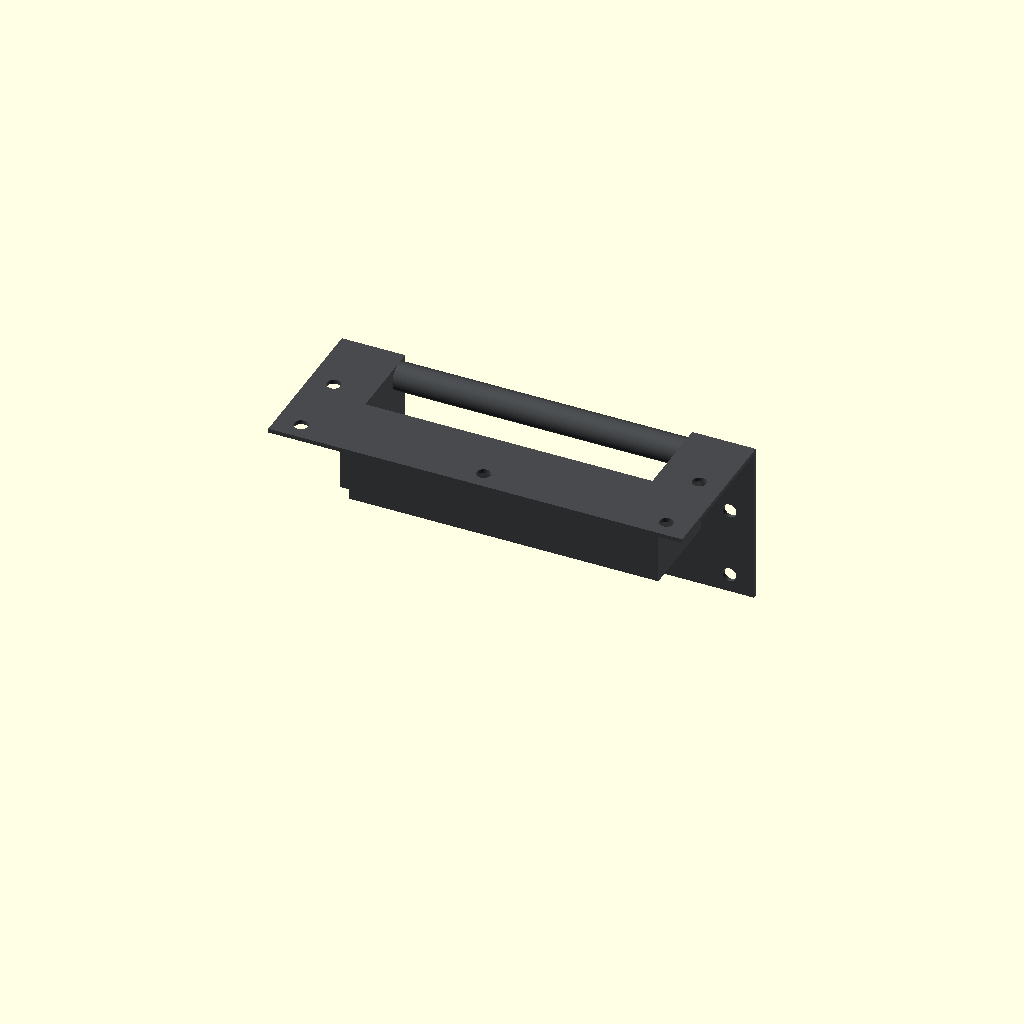
Cell 1: the model at its default parameters.
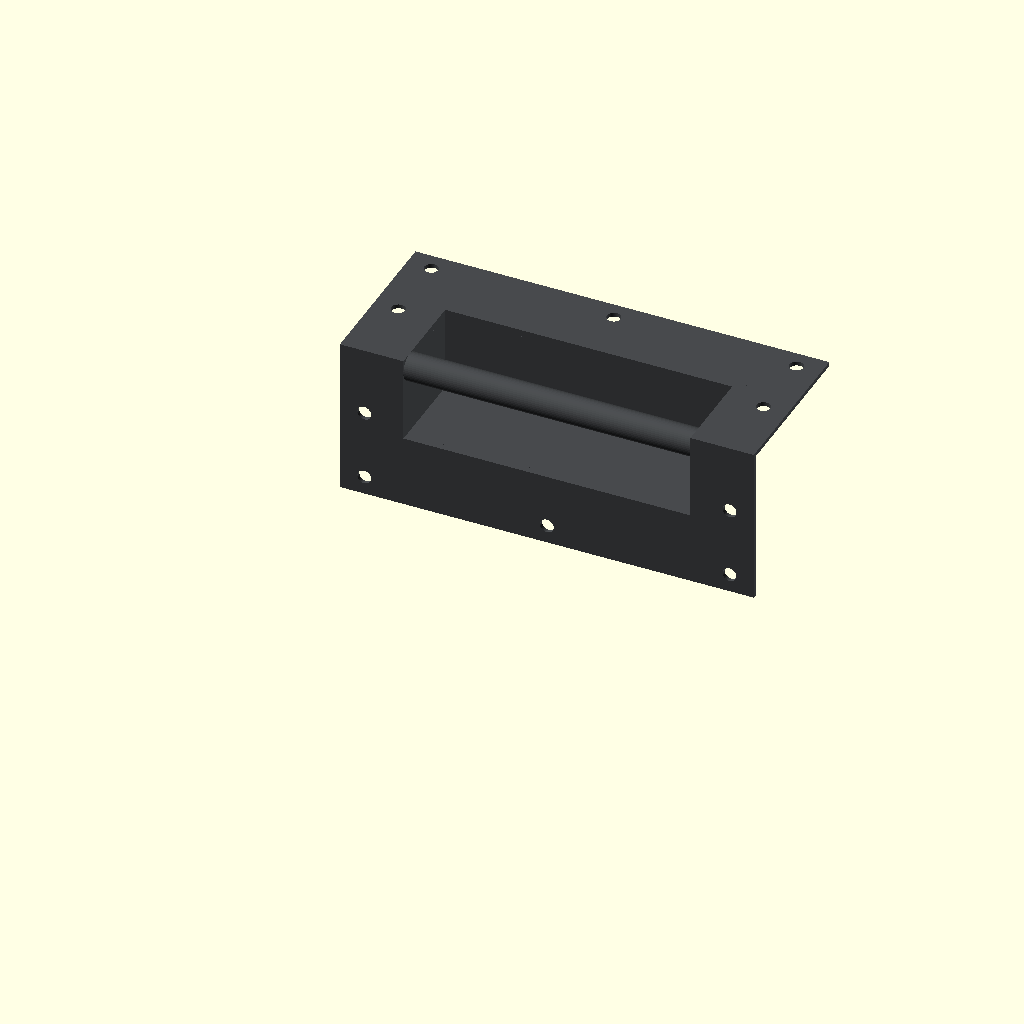
Cell 2 — component_orientation set to "print", the other parameters unchanged.
One fixed orthographic camera (rotation 55°, 0°, 25°; colour scheme Cornfield) for every cell.
Source of the model, cad/v1.0/components/top_center_handle.scad:
// ============================================================================
// Top center handle
//
// Purchased black recessed corner handle mounted in the center of the top
// wooden panel. Geometry is defined in local component coordinates:
// - X: handle width
// - Y: depth, extending toward negative Y
// - Z: height, extending toward negative Z
// - origin: rear/top corner at the center of the handle
// ============================================================================

/* [Component view] */

component_orientation = "model"; // [model,print]
show_mounting_holes = true;

/* [Geometry quality] */

curve_segments = 48;
$fn = curve_segments;

module top_center_handle(
    total_width=150,
    flange_depth=57.2,
    material_thickness=1.5,
    opening_width=104,
    opening_depth=35,
    cup_wall=4,
    cup_back=4,
    cup_bottom=4,
    cup_depth=35,
    cup_height=35,
    grip_bar_diameter=10,
    grip_bar_inset=1.5,
    mounting_hole_diameter=5,
    mounting_hole_outer_x=66.2,
    mounting_hole_front_y=25,
    mounting_hole_rear_y=50.6,
    include_mounting_holes=true
) {
    cup_width = opening_width + 2*cup_wall;
    grip_bar_y =
        -material_thickness - grip_bar_diameter/2 + grip_bar_inset;
    grip_bar_z =
        -grip_bar_diameter/2 + grip_bar_inset;

    assert(total_width > opening_width,
        "total_width must be greater than opening_width.");
    assert(flange_depth > opening_depth,
        "flange_depth must be greater than opening_depth.");
    assert(cup_depth > cup_back + material_thickness,
        "The cup needs space behind the opening.");

    color([0.28,0.29,0.30,1])
    union() {
        difference() {
            union() {
                // Horizontal top flange.
                translate([-total_width/2,-flange_depth,0])
                    cube([total_width,flange_depth,material_thickness]);

                // Vertical rear flange.
                translate([
                    -total_width/2,
                    -material_thickness,
                    -flange_depth
                ])
                    cube([
                        total_width,
                        material_thickness,
                        flange_depth
                    ]);

                // Cup surrounding the hand opening.
                translate([-cup_width/2,-cup_depth,-cup_height])
                    cube([cup_width,cup_depth,cup_height]);
            }

            // Inner cup space; rear wall, bottom and side walls remain.
            translate([
                -opening_width/2,
                -cup_depth+cup_back,
                -cup_height+cup_bottom
            ])
                cube([
                    opening_width,
                    cup_depth-cup_back-material_thickness,
                    cup_height-cup_bottom+1
                ]);

            // Vertical hand opening.
            translate([
                -opening_width/2,
                -material_thickness-1,
                -cup_height+cup_bottom
            ])
                cube([
                    opening_width,
                    material_thickness+2,
                    opening_depth
                ]);

            // Horizontal hand opening.
            translate([
                -opening_width/2,
                -cup_depth+cup_back,
                -1
            ])
                cube([
                    opening_width,
                    opening_depth,
                    material_thickness+2
                ]);

            if(include_mounting_holes) {
                // Five holes in the horizontal flange.
                for(x=[-mounting_hole_outer_x,mounting_hole_outer_x])
                    translate([x,-mounting_hole_front_y,-1])
                        cylinder(
                            h=material_thickness+2,
                            d=mounting_hole_diameter
                        );

                for(x=[-mounting_hole_outer_x,0,mounting_hole_outer_x])
                    translate([x,-mounting_hole_rear_y,-1])
                        cylinder(
                            h=material_thickness+2,
                            d=mounting_hole_diameter
                        );

                // Five matching holes in the vertical flange.
                for(x=[-mounting_hole_outer_x,mounting_hole_outer_x])
                    translate([
                        x,
                        -material_thickness-1,
                        -mounting_hole_front_y
                    ])
                        rotate([-90,0,0])
                            cylinder(
                                h=material_thickness+2,
                                d=mounting_hole_diameter
                            );

                for(x=[-mounting_hole_outer_x,0,mounting_hole_outer_x])
                    translate([
                        x,
                        -material_thickness-1,
                        -mounting_hole_rear_y
                    ])
                        rotate([-90,0,0])
                            cylinder(
                                h=material_thickness+2,
                                d=mounting_hole_diameter
                            );
            }
        }

        // Grip bar is added after cutting the openings.
        translate([
            -opening_width/2,
            grip_bar_y,
            grip_bar_z
        ])
            rotate([0,90,0])
                cylinder(
                    h=opening_width,
                    d=grip_bar_diameter
                );
    }
}

module top_center_handle_view(
    orientation="model",
    include_mounting_holes=true
) {
    if(orientation=="model")
        top_center_handle(
            include_mounting_holes=include_mounting_holes
        );
    else if(orientation=="print")
        rotate([90,0,0])
            top_center_handle(
                include_mounting_holes=include_mounting_holes
            );
    else
        assert(false,
            "orientation must be \"model\" or \"print\".");
}

top_center_handle_view(
    component_orientation,
    show_mounting_holes
);
Customizer parameters (derived from the source; name, type, default, range or options):
component_orientation: string, default "model", options "model", "print"
show_mounting_holes: bool, default true
curve_segments: number, default 48
